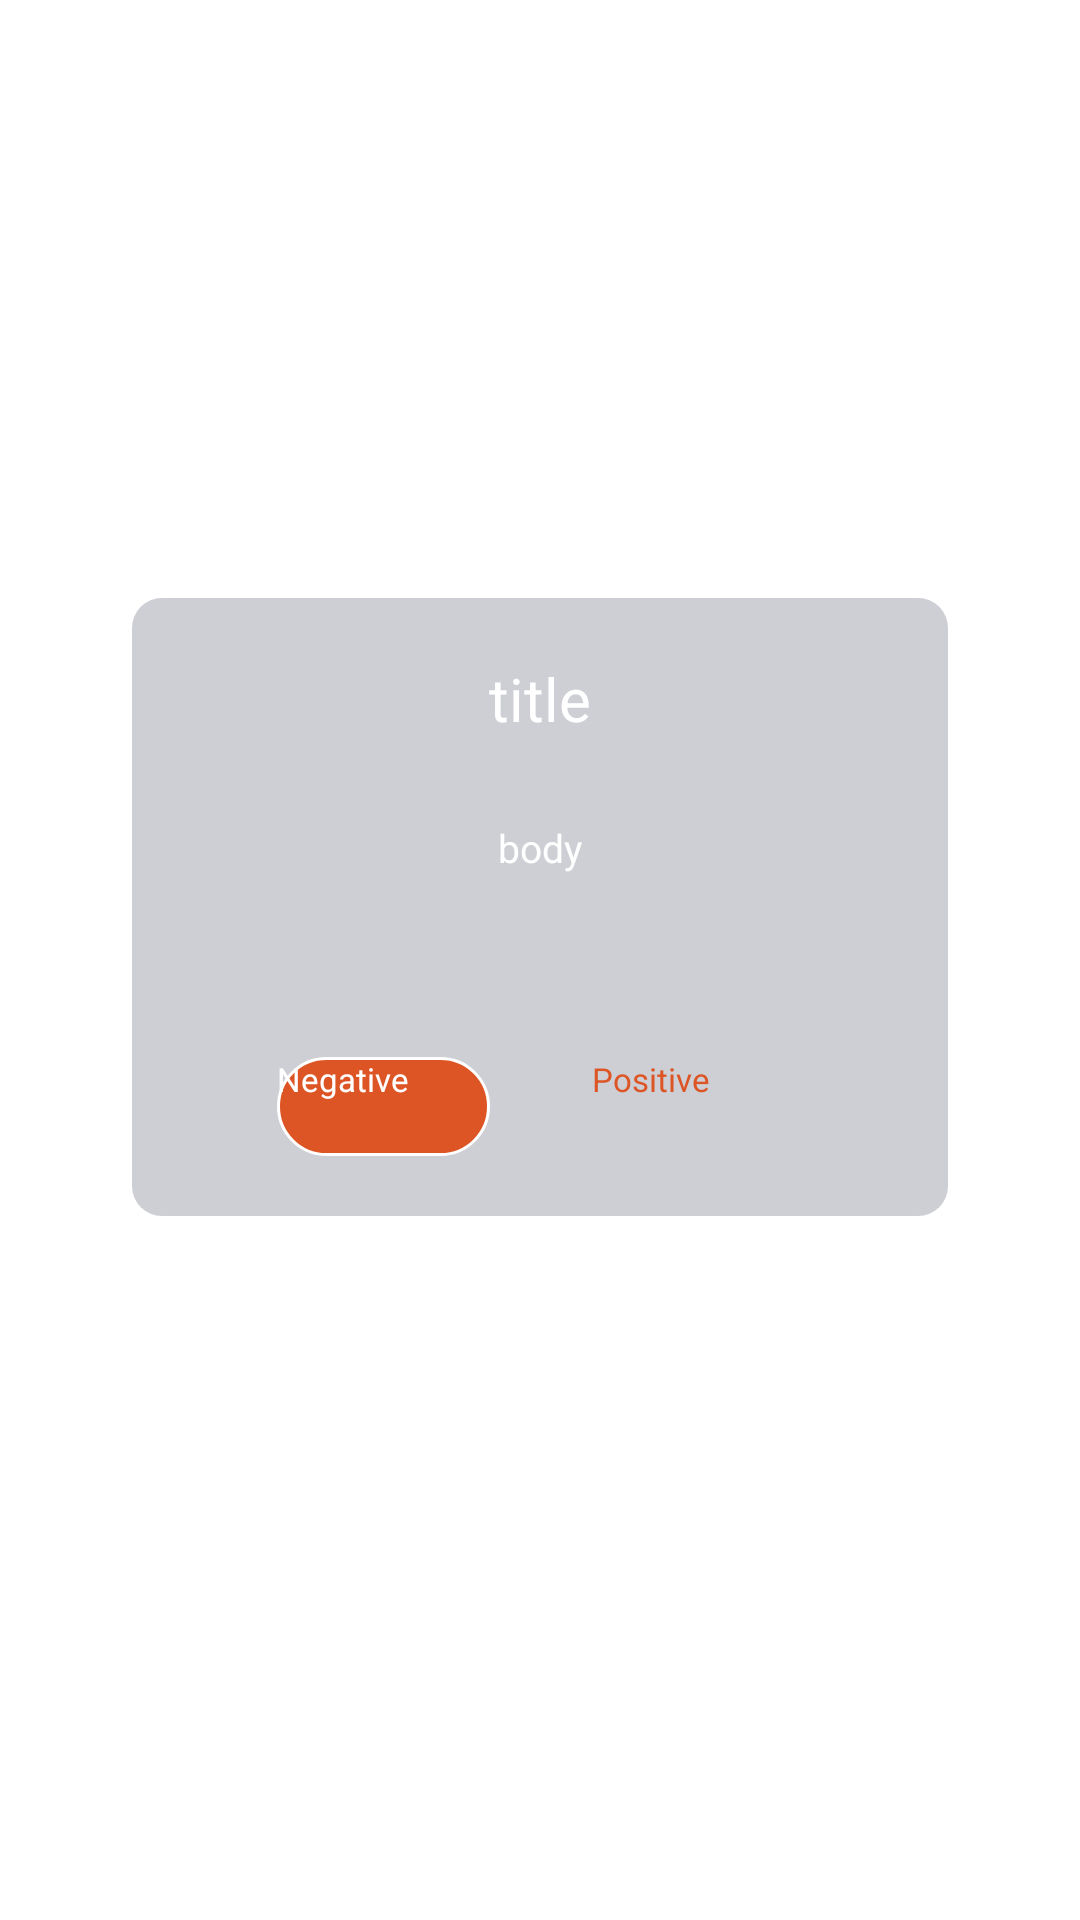

Produce the Android XML layout that renders to this screen, including the resource entries it uses.
<!-- AndroidManifest.xml: application theme AppTheme.SplashScreen -->
<!-- res/layout/custom_notification_dialog.xml -->
<?xml version="1.0" encoding="utf-8"?>
<androidx.constraintlayout.widget.ConstraintLayout xmlns:android="http://schemas.android.com/apk/res/android"
    xmlns:tools="http://schemas.android.com/tools"
    android:layout_width="match_parent"
    android:layout_height="match_parent"
    xmlns:app="http://schemas.android.com/apk/res-auto">

    <androidx.constraintlayout.widget.ConstraintLayout
        android:id="@+id/custom_dialog"
        android:layout_width="272dp"
        android:layout_height="206dp"
        android:background="@drawable/custom_notification_background"
        android:elevation="5dp"
        app:layout_constraintBottom_toBottomOf="parent"
        app:layout_constraintEnd_toEndOf="parent"
        app:layout_constraintStart_toStartOf="parent"
        app:layout_constraintTop_toTopOf="parent"
        app:layout_constraintVertical_bias="0.459">

        <androidx.appcompat.widget.AppCompatTextView
            android:id="@+id/dialog_title"
            android:layout_width="match_parent"
            android:layout_height="wrap_content"
            android:layout_marginTop="20dp"
            android:gravity="center"
            android:text="title"
            android:textColor="@color/white"
            android:textSize="20sp"
            app:layout_constraintEnd_toEndOf="parent"
            app:layout_constraintHorizontal_bias="0.0"
            app:layout_constraintStart_toStartOf="parent"
            app:layout_constraintTop_toTopOf="parent" />

        <androidx.appcompat.widget.AppCompatTextView
            android:id="@+id/dialog_body"
            android:layout_width="match_parent"
            android:layout_height="wrap_content"
            android:layout_marginStart="20dp"
            android:layout_marginEnd="20dp"
            android:gravity="center"
            android:text="body"
            android:textColor="@color/white"
            android:textSize="13sp"
            app:layout_constraintBottom_toBottomOf="parent"
            app:layout_constraintEnd_toEndOf="parent"
            app:layout_constraintHorizontal_bias="0.0"
            app:layout_constraintStart_toStartOf="parent"
            app:layout_constraintTop_toBottomOf="@+id/dialog_title"
            app:layout_constraintVertical_bias="0.194" />

        <androidx.appcompat.widget.LinearLayoutCompat
            android:layout_width="273dp"
            android:layout_height="53dp"
            android:gravity="center_horizontal"
            android:orientation="horizontal"
            app:layout_constraintBottom_toBottomOf="parent"
            app:layout_constraintEnd_toEndOf="parent"
            app:layout_constraintHorizontal_bias="0.0"
            app:layout_constraintStart_toStartOf="parent">

            <androidx.appcompat.widget.AppCompatButton
                android:id="@+id/notification_negative"
                android:layout_width="71dp"
                android:layout_height="33dp"
                android:layout_marginHorizontal="17dp"
                android:background="@drawable/custom_notification_button_negative"
                android:elevation="5dp"
                android:text="Negative"
                android:textColor="@color/white"
                android:textSize="11sp" />

            <androidx.appcompat.widget.AppCompatButton
                android:id="@+id/notification_positive"
                android:layout_width="71dp"
                android:layout_height="33dp"
                android:layout_marginHorizontal="17dp"
                android:background="@drawable/custom_notification_button_positive"
                android:elevation="5dp"
                android:text="Positive"
                android:textColor="@color/orange"
                android:textSize="11sp" />

        </androidx.appcompat.widget.LinearLayoutCompat>

    </androidx.constraintlayout.widget.ConstraintLayout>
</androidx.constraintlayout.widget.ConstraintLayout>
<!-- resources referenced by this layout -->
<resources>
  <color name="orange">#FFDD5525</color>
  <color name="white">#FFFFFFFF</color>
  <!-- drawable custom_notification_background (drawable) -->
  <?xml version="1.0" encoding="utf-8"?>
  <shape xmlns:android="http://schemas.android.com/apk/res/android">
      <solid android:color="@color/gray_trans"/>
      <corners android:radius="10dp"/>
  </shape>
  <!-- drawable custom_notification_button_negative (drawable) -->
  <?xml version="1.0" encoding="utf-8"?>
  <shape xmlns:android="http://schemas.android.com/apk/res/android">
      <solid android:color="@color/orange"/>
      <size
          android:height="25dp"
          android:width="60dp"/>
      <corners android:radius="20dp"/>
      <stroke android:width="1dp"
          android:color="@color/white" />
  </shape>
  <color name="gray_trans">#D0C2C5CC</color>
</resources>
